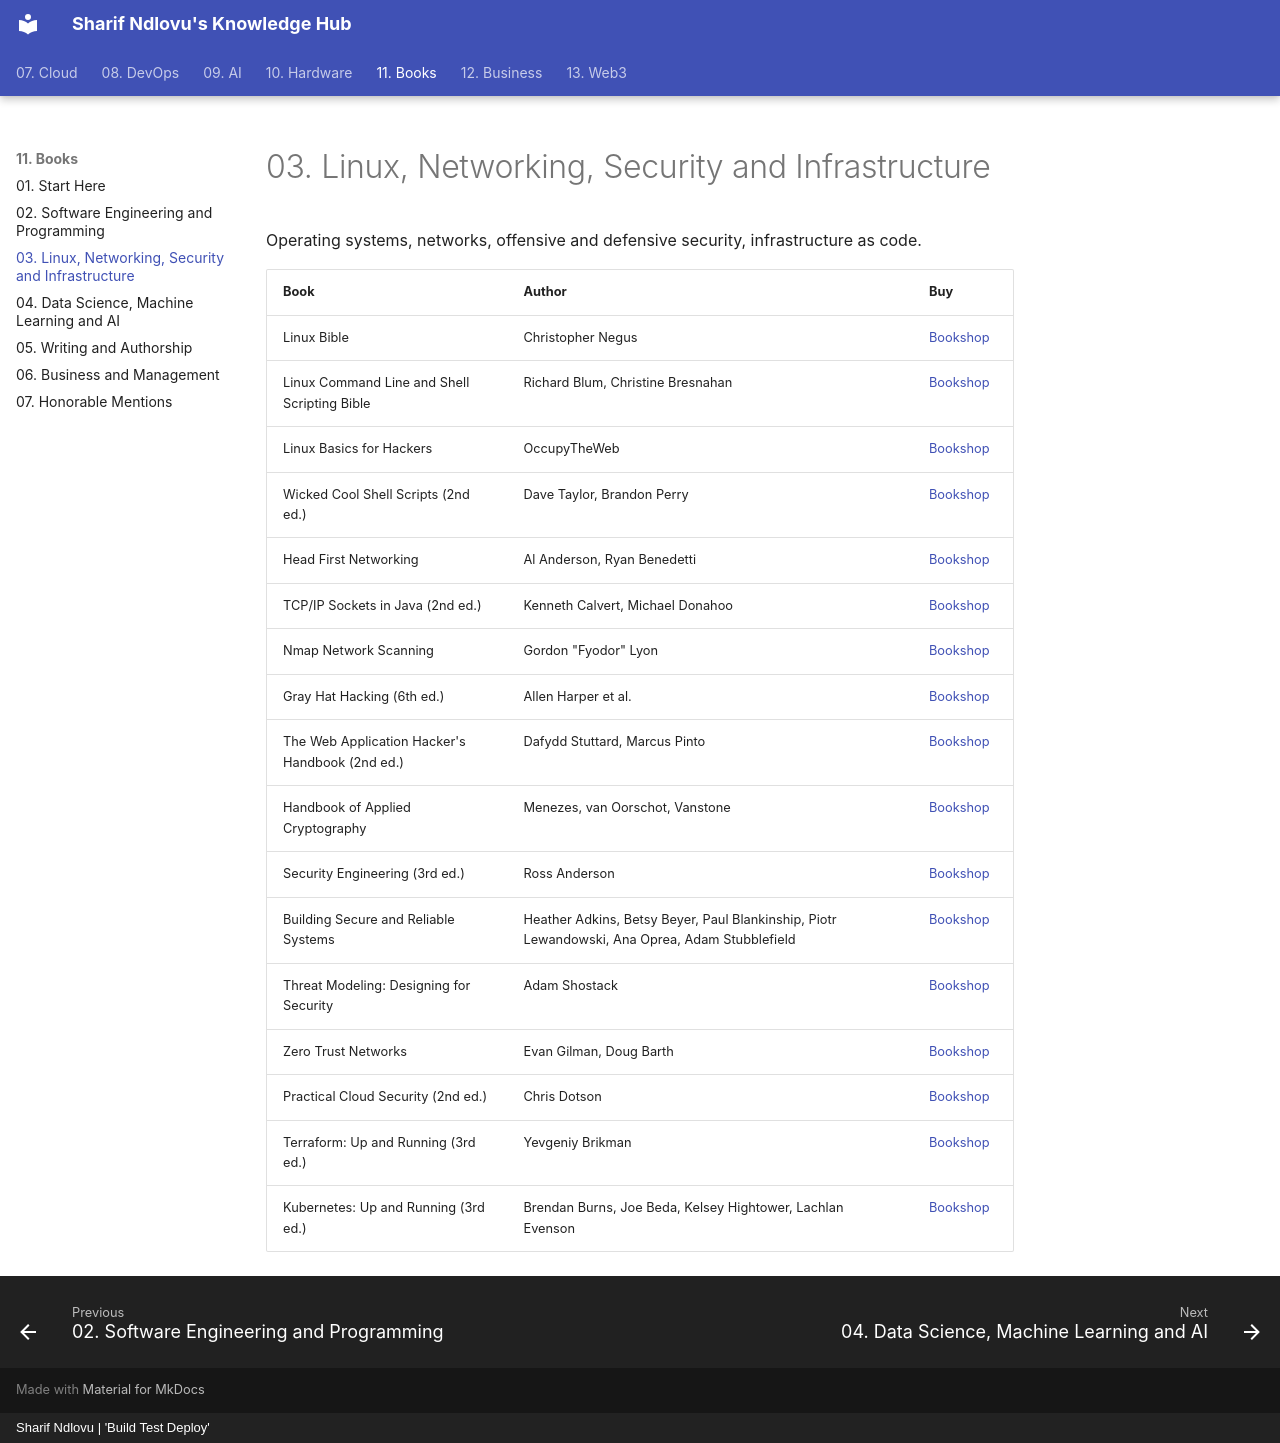

repository: sharifndlovu123/knowledge_base_map · page: 11. Books/3. Linux, Networking, Security and Infrastructure.html · generator: mkdocs · copyright: Sharif Ndlovu | 'Build Test Deploy'

# 03. Linux, Networking, Security and Infrastructure

Operating systems, networks, offensive and defensive security, infrastructure as code.

| Book | Author | Buy |
| ---- | ------ | --- |
| Linux Bible | Christopher Negus | [Bookshop](https://bookshop.org/book/9781119578888) |
| Linux Command Line and Shell Scripting Bible | Richard Blum, Christine Bresnahan | [Bookshop](https://bookshop.org/book/9781119700913) |
| Linux Basics for Hackers | OccupyTheWeb | [Bookshop](https://bookshop.org/book/9781593278557) |
| Wicked Cool Shell Scripts (2nd ed.) | Dave Taylor, Brandon Perry | [Bookshop](https://bookshop.org/book/9781593276027) |
| Head First Networking | Al Anderson, Ryan Benedetti | [Bookshop](https://bookshop.org/book/9780596521554) |
| TCP/IP Sockets in Java (2nd ed.) | Kenneth Calvert, Michael Donahoo | [Bookshop](https://bookshop.org/book/9780123742551) |
| Nmap Network Scanning | Gordon "Fyodor" Lyon | [Bookshop](https://bookshop.org/book/9780979958717) |
| Gray Hat Hacking (6th ed.) | Allen Harper et al. | [Bookshop](https://bookshop.org/book/9781264268948) |
| The Web Application Hacker's Handbook (2nd ed.) | Dafydd Stuttard, Marcus Pinto | [Bookshop](https://bookshop.org/book/9781118026472) |
| Handbook of Applied Cryptography | Menezes, van Oorschot, Vanstone | [Bookshop](https://bookshop.org/book/9780849385230) |
| Security Engineering (3rd ed.) | Ross Anderson | [Bookshop](https://bookshop.org/book/9781119642787) |
| Building Secure and Reliable Systems | Heather Adkins, Betsy Beyer, Paul Blankinship, Piotr Lewandowski, Ana Oprea, Adam Stubblefield | [Bookshop](https://bookshop.org/book/9781492083122) |
| Threat Modeling: Designing for Security | Adam Shostack | [Bookshop](https://bookshop.org/book/9781118809990) |
| Zero Trust Networks | Evan Gilman, Doug Barth | [Bookshop](https://bookshop.org/book/9781491962190) |
| Practical Cloud Security (2nd ed.) | Chris Dotson | [Bookshop](https://bookshop.org/book/9781098148171) |
| Terraform: Up and Running (3rd ed.) | Yevgeniy Brikman | [Bookshop](https://bookshop.org/book/9781098116743) |
| Kubernetes: Up and Running (3rd ed.) | Brendan Burns, Joe Beda, Kelsey Hightower, Lachlan Evenson | [Bookshop](https://bookshop.org/book/9781098110208) |
